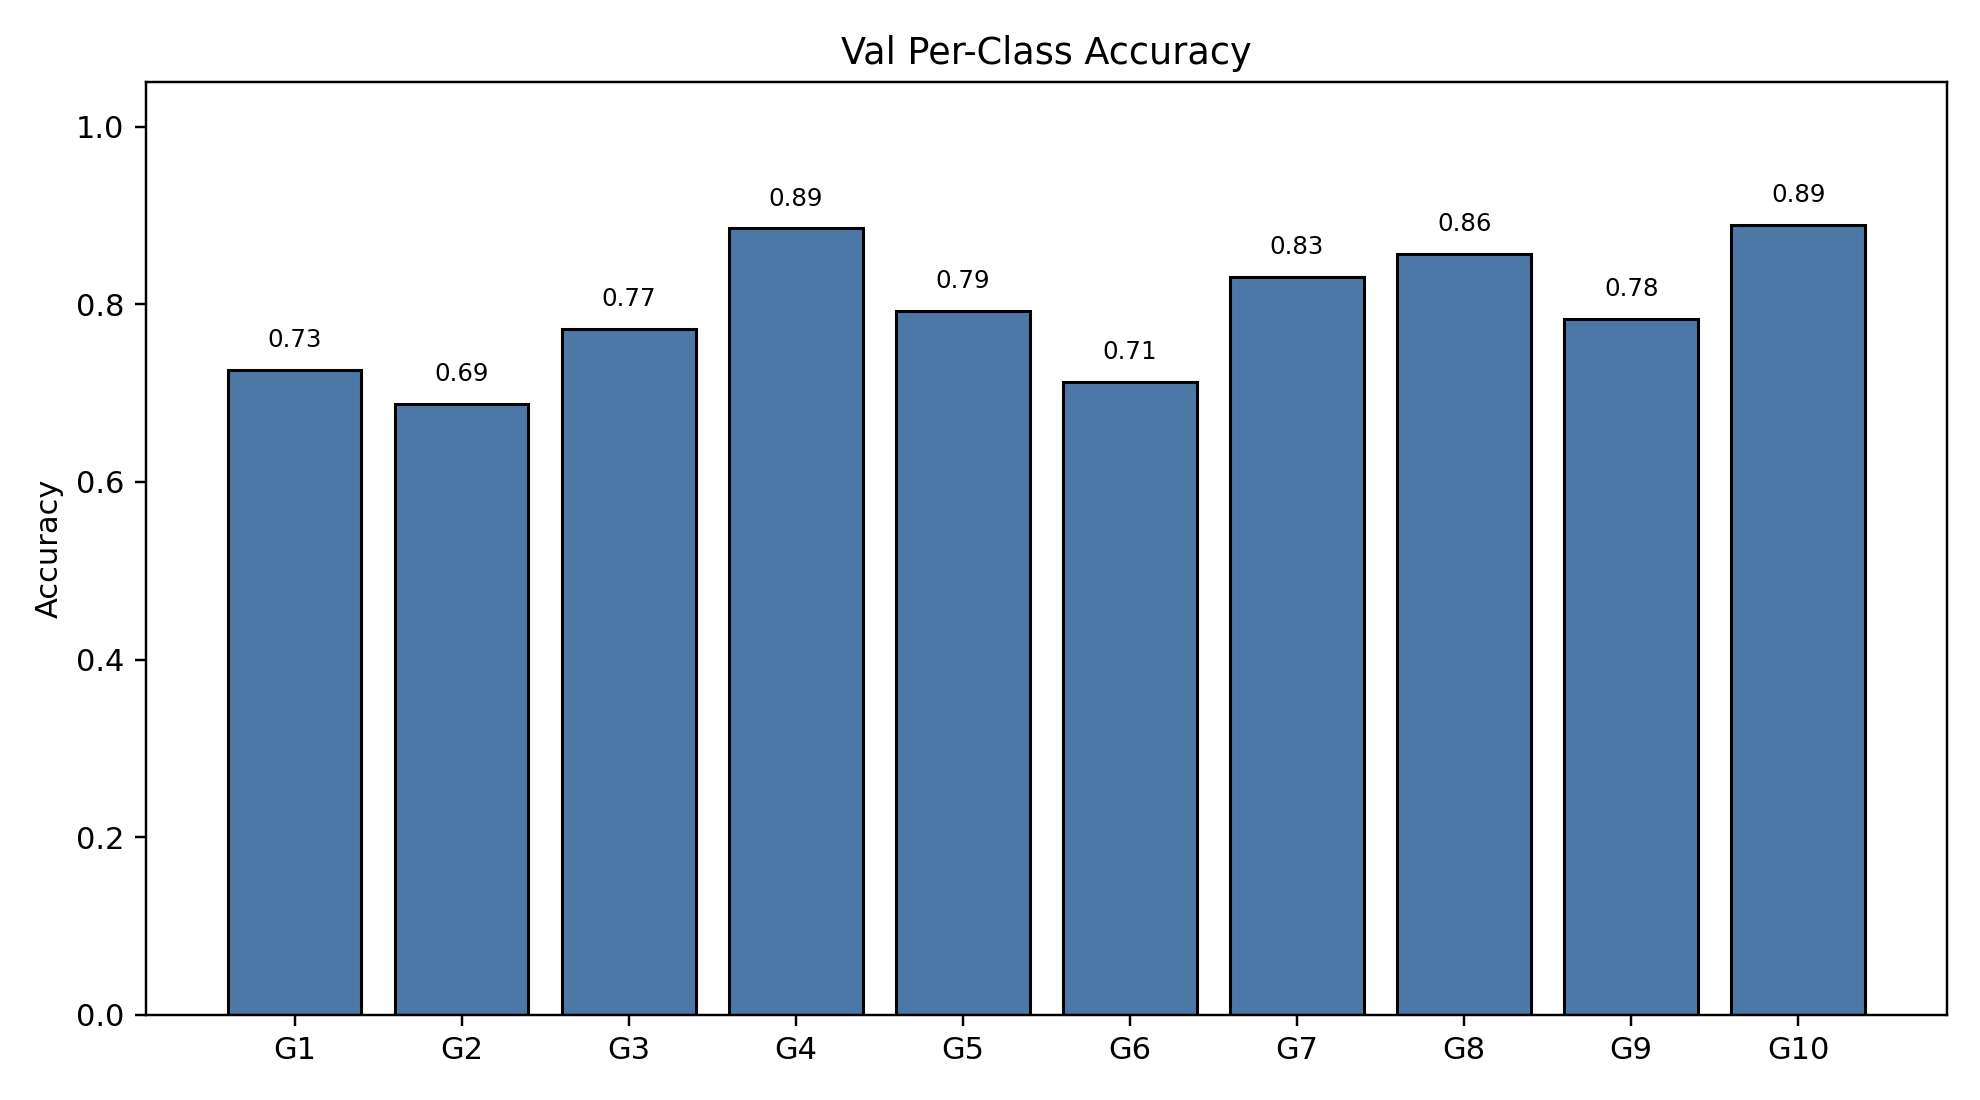

Values plotted in this chart, from the file beside it:
class_index, gesture_id, support, correct, accuracy
0, 1, 175, 127, 0.7257
1, 2, 176, 121, 0.6875
2, 3, 211, 163, 0.7725
3, 4, 183, 162, 0.8852
4, 5, 183, 145, 0.7923
5, 6, 167, 119, 0.7126
6, 7, 177, 147, 0.8305
7, 8, 174, 149, 0.8563
8, 9, 166, 130, 0.7831
9, 10, 189, 168, 0.8889
